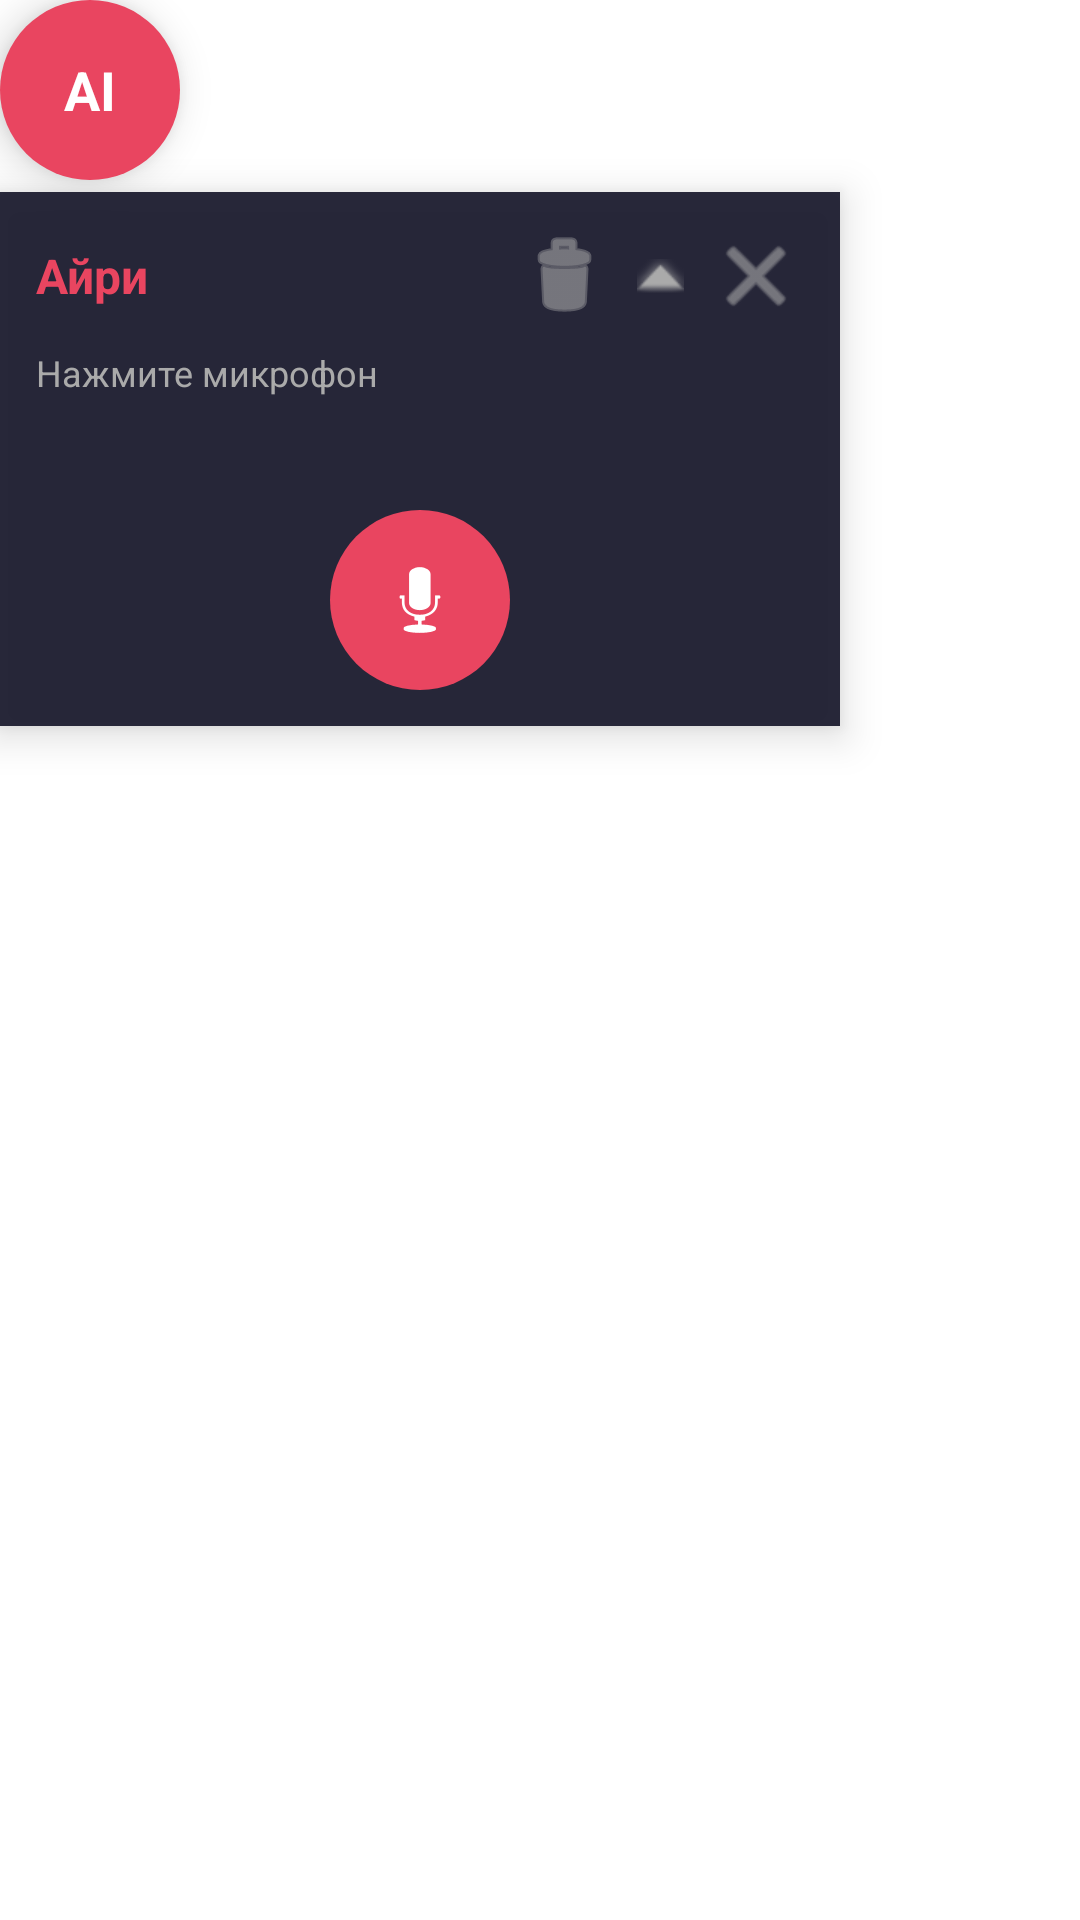

This screen was rendered from an Android layout file. Write that file and the resources it references.
<!-- AndroidManifest.xml: application theme Theme.Airi -->
<!-- res/layout/floating_bubble.xml -->
<?xml version="1.0" encoding="utf-8"?>
<LinearLayout xmlns:android="http://schemas.android.com/apk/res/android"
    android:layout_width="wrap_content"
    android:layout_height="wrap_content"
    android:orientation="vertical">

    <FrameLayout android:id="@+id/bubble"
        android:layout_width="60dp" android:layout_height="60dp"
        android:background="@drawable/circle_bg" android:elevation="8dp">
        <TextView android:layout_width="wrap_content" android:layout_height="wrap_content"
            android:layout_gravity="center" android:text="AI"
            android:textColor="@android:color/white" android:textSize="18sp" android:textStyle="bold" />
    </FrameLayout>

    <LinearLayout android:id="@+id/layoutPanel"
        android:layout_width="280dp" android:layout_height="wrap_content"
        android:orientation="vertical" android:background="#EE1A1A2E"
        android:padding="12dp" android:elevation="8dp" android:layout_marginTop="4dp">

        <LinearLayout android:layout_width="match_parent" android:layout_height="wrap_content"
            android:orientation="horizontal" android:gravity="center_vertical">

            <TextView android:id="@+id/tvName"
                android:layout_width="0dp" android:layout_height="wrap_content"
                android:layout_weight="1" android:text="Айри"
                android:textColor="#E94560" android:textSize="16sp" android:textStyle="bold" />

            <ImageButton android:id="@+id/btnClear"
                android:layout_width="32dp" android:layout_height="32dp"
                android:src="@android:drawable/ic_menu_delete"
                android:background="@null" android:tint="#AAAAAA" />

            <ImageButton android:id="@+id/btnCollapse"
                android:layout_width="32dp" android:layout_height="32dp"
                android:src="@android:drawable/arrow_up_float"
                android:background="@null" android:tint="#AAAAAA" />

            <ImageButton android:id="@+id/btnClose"
                android:layout_width="32dp" android:layout_height="32dp"
                android:src="@android:drawable/ic_menu_close_clear_cancel"
                android:background="@null" android:tint="#AAAAAA" />
        </LinearLayout>

        <TextView android:id="@+id/tvStatus"
            android:layout_width="match_parent" android:layout_height="wrap_content"
            android:text="Нажмите микрофон" android:textColor="#AAAAAA"
            android:textSize="12sp" android:layout_marginTop="8dp" />

        <TextView android:id="@+id/tvResponse"
            android:layout_width="match_parent" android:layout_height="wrap_content"
            android:text="" android:textColor="#FFFFFF"
            android:textSize="13sp" android:layout_marginTop="8dp" android:maxLines="6" />

        <ImageButton android:id="@+id/btnMic"
            android:layout_width="60dp" android:layout_height="60dp"
            android:layout_gravity="center_horizontal" android:layout_marginTop="12dp"
            android:src="@android:drawable/ic_btn_speak_now"
            android:background="@drawable/circle_bg"
            android:tint="@android:color/white" android:padding="12dp" />

    </LinearLayout>
</LinearLayout>
<!-- resources referenced by this layout -->
<resources>
  <!-- drawable circle_bg (drawable) -->
  <?xml version="1.0" encoding="utf-8"?>
  <shape xmlns:android="http://schemas.android.com/apk/res/android" android:shape="oval">
      <solid android:color="#E94560" />
  </shape>
  <style name="Theme.Airi" parent="Theme.MaterialComponents.DayNight.DarkActionBar">
          <item name="colorPrimary">@color/airi_pink</item>
          <item name="colorPrimaryVariant">@color/airi_dark</item>
          <item name="colorOnPrimary">@color/white</item>
          <item name="android:statusBarColor">@color/airi_dark</item>
      </style>
  <color name="airi_pink">#E94560</color>
  <color name="airi_dark">#1A1A2E</color>
  <color name="white">#FFFFFFFF</color>
</resources>
